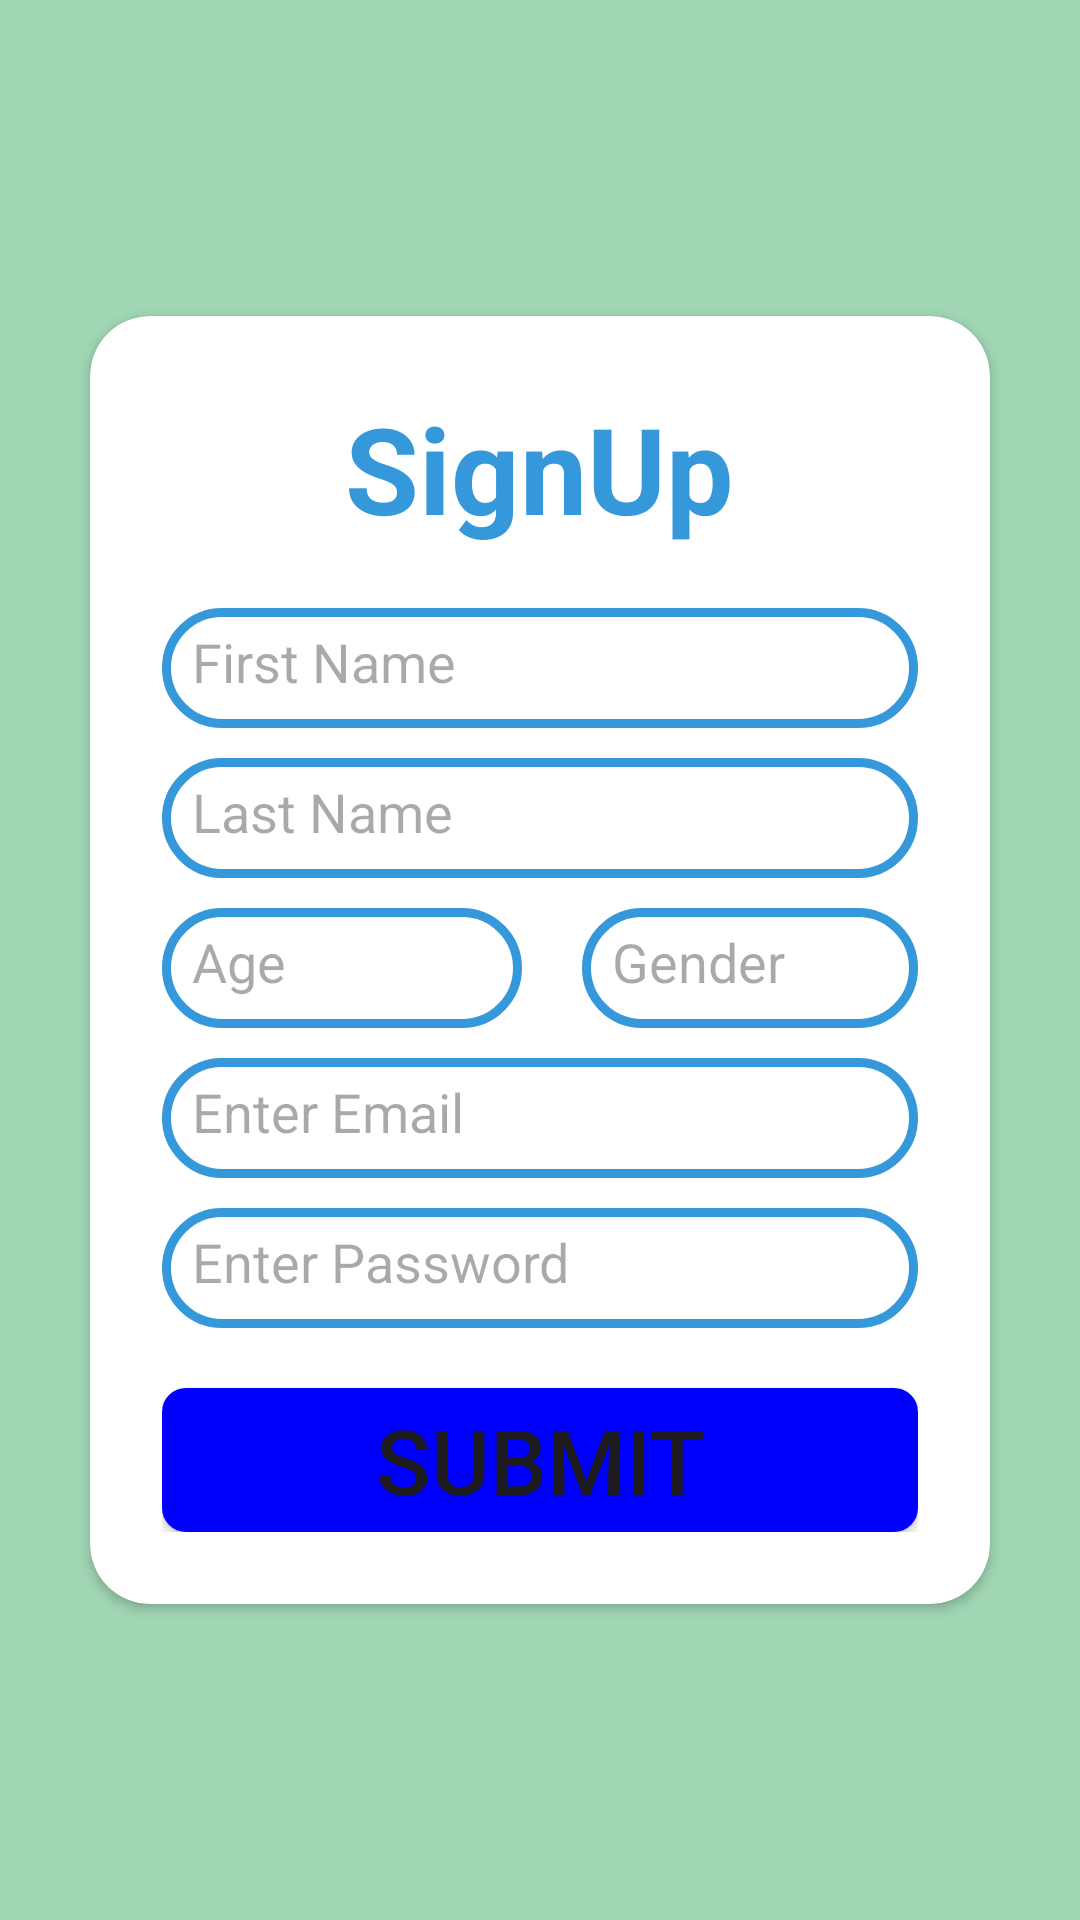

Here is an Android app screen rendered from its layout file. Give the layout XML and the strings, colors and styles it references.
<!-- AndroidManifest.xml: application theme Theme.HistoryHero -->
<!-- res/layout/activity_sign_up.xml -->
<?xml version="1.0" encoding="utf-8"?>
<LinearLayout xmlns:android="http://schemas.android.com/apk/res/android"
    xmlns:app="http://schemas.android.com/apk/res-auto"
    xmlns:tools="http://schemas.android.com/tools"
    android:layout_width="match_parent"
    android:layout_height="match_parent"
    android:background="@color/turquoiseGreen"
    tools:context=".SignUp">

    <androidx.cardview.widget.CardView
        android:layout_width="match_parent"
        android:layout_height="wrap_content"
        android:layout_margin="30dp"
        android:background="@drawable/custom_login"
        android:layout_gravity="center"
        android:backgroundTint="@color/white"
        app:cardCornerRadius="20dp">

        <LinearLayout
            android:layout_width="match_parent"
            android:layout_height="wrap_content"
            android:padding="24dp"
            android:layout_gravity="center"
            android:gravity="center"
            android:orientation="vertical">

            <TextView
                android:layout_width="wrap_content"
                android:layout_height="wrap_content"
                android:text="SignUp"
                android:textSize="40sp"
                android:textStyle="bold"
                android:textColor="@color/blue"
                android:layout_marginBottom="20dp"></TextView>

            <LinearLayout
                android:layout_width="match_parent"
                android:layout_gravity="center"
                android:layout_height="wrap_content"
                android:orientation="horizontal">

                <EditText
                    android:id="@+id/first"
                    android:layout_width="match_parent"
                    android:layout_height="40dp"
                    android:hint="First Name"
                    android:padding="10dp"
                    android:background="@drawable/custom_login"></EditText>


            </LinearLayout>
            <EditText
                android:id="@+id/last"
                android:layout_width="match_parent"
                android:layout_marginTop="10dp"
                android:layout_height="40dp"
                android:padding="10dp"
                android:hint="Last Name"
                android:background="@drawable/custom_login"></EditText>

            <LinearLayout
                android:layout_width="match_parent"
                android:layout_gravity="center"
                android:layout_marginTop="10dp"
                android:layout_height="wrap_content"
                android:orientation="horizontal">

                <EditText
                    android:id="@+id/age"
                    android:layout_width="120dp"
                    android:layout_height="40dp"
                    android:hint="Age"
                    android:padding="10dp"
                    android:background="@drawable/custom_login"></EditText>

                <EditText
                    android:id="@+id/gender"
                    android:layout_width="match_parent"
                    android:layout_marginLeft="20dp"
                    android:layout_height="40dp"
                    android:padding="10dp"
                    android:hint="Gender"
                    android:background="@drawable/custom_login"></EditText>
            </LinearLayout>
            <EditText
                android:id="@+id/email"
                android:layout_width="match_parent"
                android:layout_marginTop="10dp"
                android:layout_height="40dp"
                android:hint="Enter Email"
                android:padding="10dp"
                android:background="@drawable/custom_login"></EditText>

            <EditText
                android:id="@+id/password"
                android:layout_width="match_parent"
                android:layout_marginTop="10dp"
                android:layout_height="40dp"
                android:hint="Enter Password"
                android:padding="10dp"
                android:background="@drawable/custom_login"></EditText>

            <Button
                android:id="@+id/submit"
                android:layout_width="match_parent"
                android:layout_height="wrap_content"
                android:background="@drawable/bio_button"
                android:text="Submit"
                android:textSize="30dp"
                android:layout_marginTop="20dp"></Button>

        </LinearLayout>
    </androidx.cardview.widget.CardView>

</LinearLayout>
<!-- resources referenced by this layout -->
<resources>
  <color name="blue">#3498db</color>
  <color name="turquoiseGreen">#A0D6B4</color>
  <color name="white">#FFFFFFFF</color>
  <!-- drawable bio_button (drawable) -->
  <?xml version="1.0" encoding="utf-8"?>
      <shape xmlns:android="http://schemas.android.com/apk/res/android"
          android:shape="rectangle">
          <solid android:color="#0000FF" /> 
          <corners android:radius="8dp" />
      
      </shape>
  <!-- drawable custom_login (drawable) -->
  <?xml version="1.0" encoding="utf-8"?>
  <shape xmlns:android="http://schemas.android.com/apk/res/android"
      android:shape="rectangle">
  
      <stroke
          android:width="3dp"
          android:color="@color/blue"></stroke>
      <corners
          android:radius="20dp"></corners>
  
  </shape>
  <style name="Theme.HistoryHero" parent="Base.Theme.HistoryHero" />
  <style name="Base.Theme.HistoryHero" parent="Theme.Material3.DayNight.NoActionBar">
          
          
      </style>
</resources>
